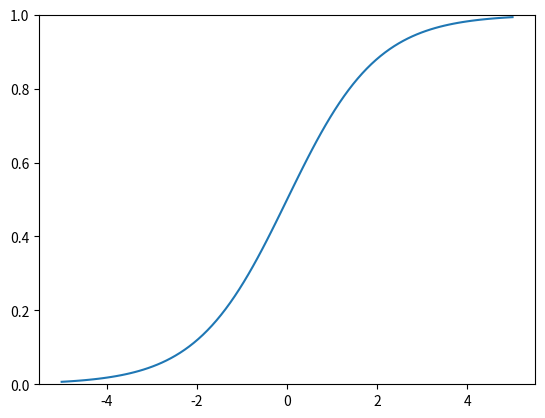

Reproduce this figure in Python. (Note: this script raises an exception after producing the figure.)
import numpy as np
import matplotlib.pyplot as plt

def func(x,i):
    temp = np.exp(- x**i)
    return 1/(1+temp)





Xtest = np.linspace(-5,5,100).reshape(-1,1)
for i in range(1,9):
    plt.figure()
    Ytest = func(Xtest,i)
    plt.plot(Xtest,Ytest)
    plt.ylim(0,1)
    plt.savefig("./Results/sigmoid/sig{}".format(i))


